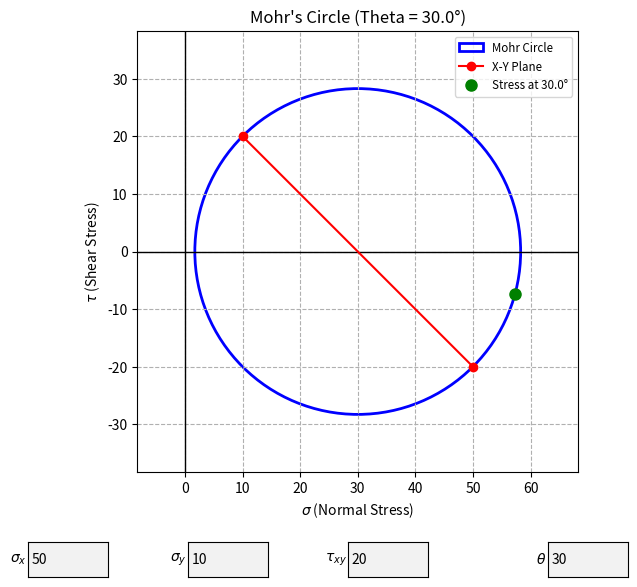

This chart was generated by the following Python code:
import numpy as np
import matplotlib.pyplot as plt
from matplotlib.widgets import TextBox

def update_plot(val):
    try:
        sig_x = float(text_sigx.text)
        sig_y = float(text_sigy.text)
        tau_xy = float(text_tau.text)
        theta_deg = float(text_theta.text)
        theta_rad = np.radians(theta_deg)

        center = (sig_x + sig_y) / 2
        radius = np.sqrt(((sig_x - sig_y) / 2)**2 + tau_xy**2)
        
        sigma_1 = center + radius
        sigma_2 = center - radius
        
        sig_theta = center + ((sig_x - sig_y) / 2) * np.cos(2 * theta_rad) + tau_xy * np.sin(2 * theta_rad)
        tau_theta = -((sig_x - sig_y) / 2) * np.sin(2 * theta_rad) + tau_xy * np.cos(2 * theta_rad)

        ax.clear()
        ax.set_aspect('equal')
        ax.axhline(0, color='black', lw=1)
        ax.axvline(0, color='black', lw=1)
        ax.set_xlabel(r'$\sigma$ (Normal Stress)')
        ax.set_ylabel(r'$\tau$ (Shear Stress)')
        ax.set_title(f"Mohr's Circle (Theta = {theta_deg}°)")

        circle = plt.Circle((center, 0), radius, color='blue', fill=False, lw=2, label='Mohr Circle')
        ax.add_artist(circle)

        ax.plot([sig_x, sig_y], [-tau_xy, tau_xy], 'ro-', label='X-Y Plane')
        
        ax.plot(sig_theta, tau_theta, 'go', markersize=8, label=f'Stress at {theta_deg}°')
        
        limit = max(abs(sigma_1), abs(sigma_2), radius) + 5
        ax.set_xlim(center - radius - 10, center + radius + 10)
        ax.set_ylim(-radius - 10, radius + 10)
        ax.legend(loc='upper right', fontsize='small')
        ax.grid(True, linestyle='--')
        
        plt.draw()
    except ValueError:
        pass 

fig, ax = plt.subplots(figsize=(8, 7))
plt.subplots_adjust(bottom=0.25)

axbox_sx = plt.axes([0.1, 0.1, 0.1, 0.05])
axbox_sy = plt.axes([0.3, 0.1, 0.1, 0.05])
axbox_t  = plt.axes([0.5, 0.1, 0.1, 0.05])
axbox_th = plt.axes([0.75, 0.1, 0.1, 0.05])

text_sigx = TextBox(axbox_sx, r'$\sigma_x$ ', initial="50")
text_sigy = TextBox(axbox_sy, r'$\sigma_y$ ', initial="10")
text_tau  = TextBox(axbox_t, r'$\tau_{xy}$ ', initial="20")
text_theta = TextBox(axbox_th, r'$\theta$ ', initial="30")

text_sigx.on_submit(update_plot)
text_sigy.on_submit(update_plot)
text_tau.on_submit(update_plot)
text_theta.on_submit(update_plot)

update_plot(None)

plt.show()